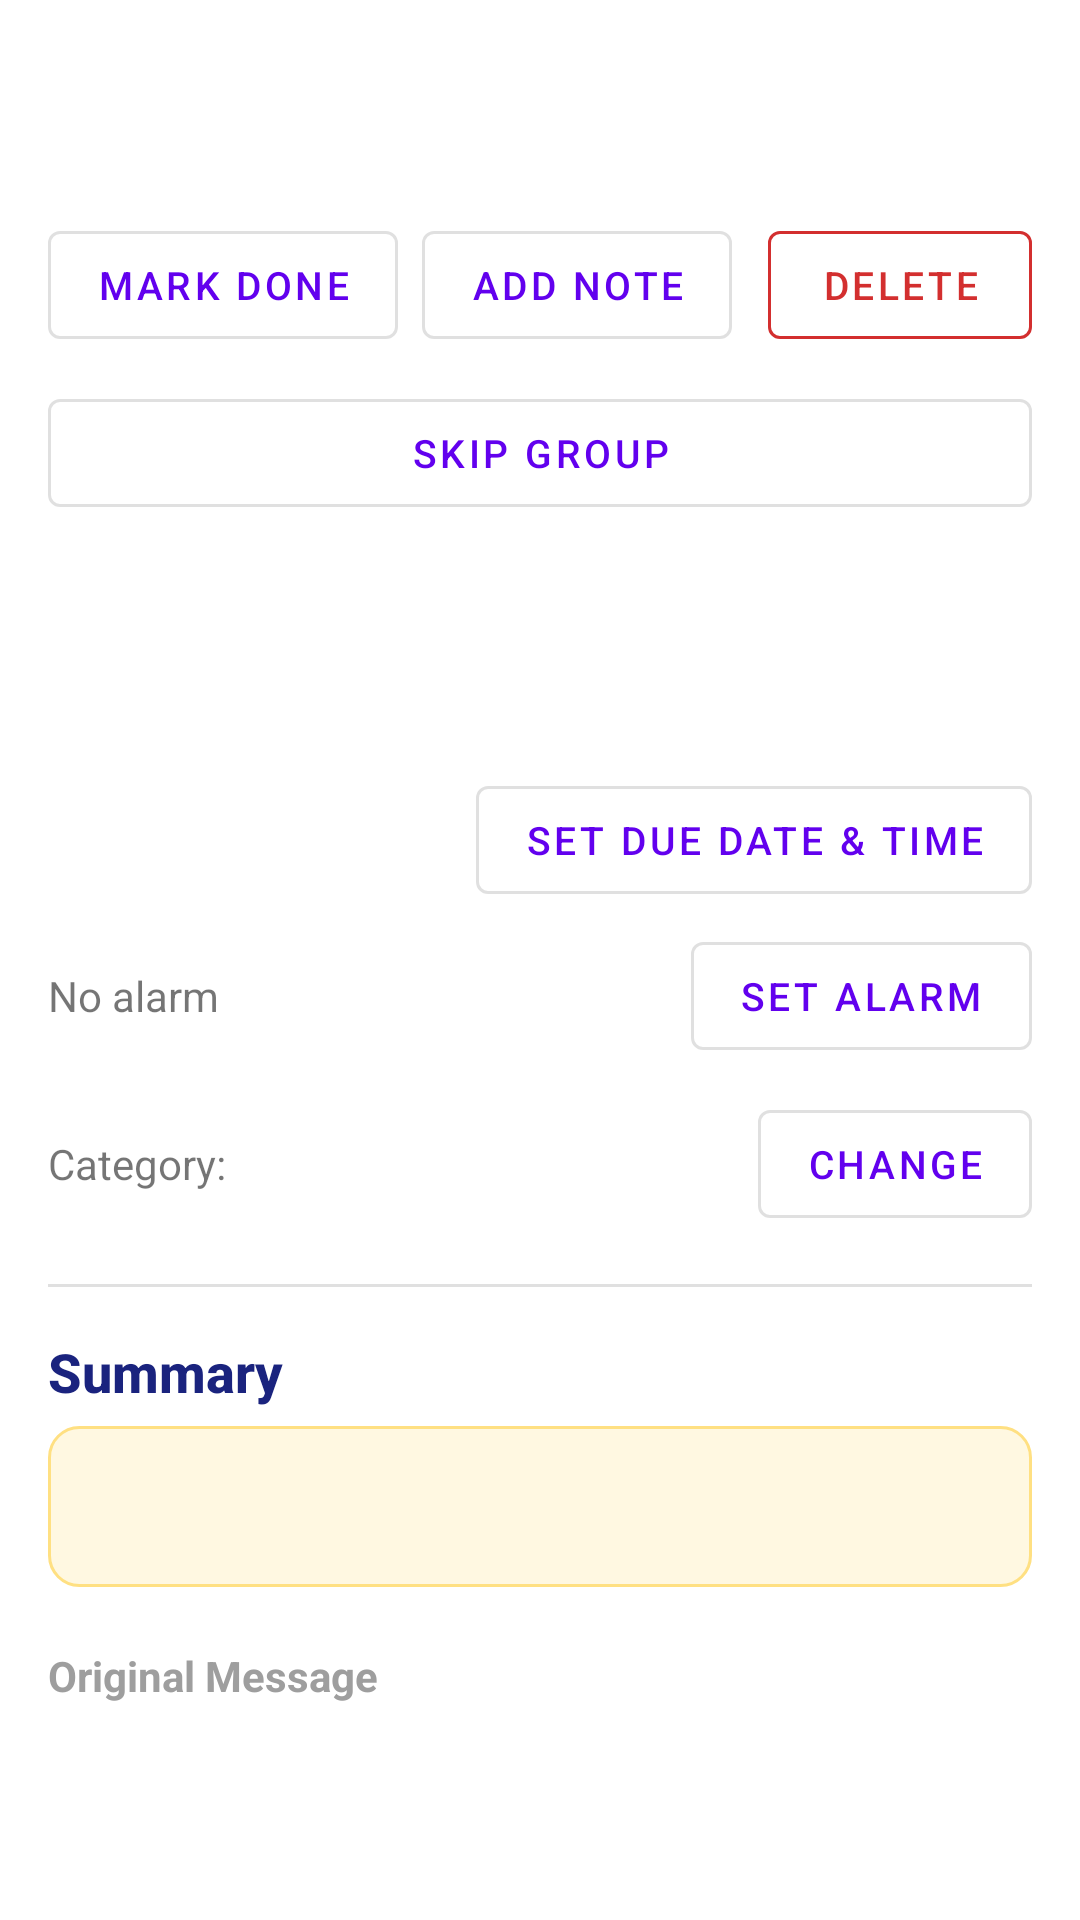

Android layout source for this screen:
<!-- AndroidManifest.xml: application theme Theme.TaskViewer -->
<!-- res/layout/activity_task_detail.xml -->
<?xml version="1.0" encoding="utf-8"?>
<ScrollView
    xmlns:android="http://schemas.android.com/apk/res/android"
    android:layout_width="match_parent"
    android:layout_height="match_parent">

    <LinearLayout
        android:layout_width="match_parent"
        android:layout_height="wrap_content"
        android:orientation="vertical"
        android:padding="16dp">

        <TextView
            android:id="@+id/detailSyncStatus"
            android:layout_width="match_parent"
            android:layout_height="wrap_content"
            android:layout_marginBottom="12dp"
            android:background="#FFF3E0"
            android:clickable="true"
            android:focusable="true"
            android:padding="10dp"
            android:textColor="#E65100"
            android:textSize="13sp"
            android:textStyle="bold"
            android:visibility="gone" />

        
        <LinearLayout
            android:layout_width="match_parent"
            android:layout_height="wrap_content"
            android:orientation="horizontal"
            android:gravity="center_vertical">

            <TextView
                android:id="@+id/detailStatusIcon"
                android:layout_width="wrap_content"
                android:layout_height="wrap_content"
                android:textSize="32sp"
                android:layout_marginEnd="12dp" />

            <TextView
                android:id="@+id/detailTaskTitle"
                android:layout_width="0dp"
                android:layout_height="wrap_content"
                android:layout_weight="1"
                android:textSize="22sp"
                android:textStyle="bold" />
        </LinearLayout>

        
        <LinearLayout
            android:layout_width="match_parent"
            android:layout_height="wrap_content"
            android:orientation="horizontal"
            android:layout_marginTop="12dp"
            android:gravity="center_vertical">

            <com.google.android.material.button.MaterialButton
                android:id="@+id/btnToggleStatus"
                style="@style/Widget.MaterialComponents.Button.OutlinedButton"
                android:layout_width="wrap_content"
                android:layout_height="wrap_content"
                android:text="Mark Done"
                android:textSize="13sp" />

            <com.google.android.material.button.MaterialButton
                android:id="@+id/btnAddNote"
                style="@style/Widget.MaterialComponents.Button.OutlinedButton"
                android:layout_width="wrap_content"
                android:layout_height="wrap_content"
                android:layout_marginStart="8dp"
                android:text="Add Note"
                android:textSize="13sp" />

            <View
                android:layout_width="0dp"
                android:layout_height="0dp"
                android:layout_weight="1" />

            <com.google.android.material.button.MaterialButton
                android:id="@+id/btnDelete"
                style="@style/Widget.MaterialComponents.Button.OutlinedButton"
                android:layout_width="wrap_content"
                android:layout_height="wrap_content"
                android:text="Delete"
                android:textColor="#D32F2F"
                android:textSize="13sp"
                app:strokeColor="#D32F2F"
                xmlns:app="http://schemas.android.com/apk/res-auto" />
        </LinearLayout>

        
        <com.google.android.material.button.MaterialButton
            android:id="@+id/btnSkipGroup"
            style="@style/Widget.MaterialComponents.Button.OutlinedButton"
            android:layout_width="match_parent"
            android:layout_height="wrap_content"
            android:layout_marginTop="8dp"
            android:text="Skip Group"
            android:textSize="13sp" />

        
        <TextView
            android:id="@+id/detailStatus"
            android:layout_width="match_parent"
            android:layout_height="wrap_content"
            android:layout_marginTop="12dp"
            android:textSize="14sp" />

        <TextView
            android:id="@+id/detailSender"
            android:layout_width="match_parent"
            android:layout_height="wrap_content"
            android:layout_marginTop="4dp"
            android:textSize="14sp" />

        <TextView
            android:id="@+id/detailDate"
            android:layout_width="match_parent"
            android:layout_height="wrap_content"
            android:layout_marginTop="4dp"
            android:textSize="14sp" />

        <TextView
            android:id="@+id/detailCompleted"
            android:layout_width="match_parent"
            android:layout_height="wrap_content"
            android:layout_marginTop="4dp"
            android:textSize="14sp"
            android:visibility="gone" />

        <LinearLayout
            android:layout_width="match_parent"
            android:layout_height="wrap_content"
            android:orientation="horizontal"
            android:gravity="center_vertical"
            android:layout_marginTop="4dp">

            <TextView
                android:id="@+id/detailDue"
                android:layout_width="0dp"
                android:layout_height="wrap_content"
                android:layout_weight="1"
                android:textSize="14sp"
                android:textStyle="bold"
                android:textColor="#E65100" />

            <com.google.android.material.button.MaterialButton
                android:id="@+id/btnSetDueDate"
                style="@style/Widget.MaterialComponents.Button.OutlinedButton"
                android:layout_width="wrap_content"
                android:layout_height="wrap_content"
                android:text="Set Due Date &amp; Time"
                android:textSize="13sp" />
        </LinearLayout>

        <LinearLayout
            android:layout_width="match_parent"
            android:layout_height="wrap_content"
            android:layout_marginTop="4dp"
            android:gravity="center_vertical"
            android:orientation="horizontal">

            <TextView
                android:id="@+id/detailReminder"
                android:layout_width="0dp"
                android:layout_height="wrap_content"
                android:layout_weight="1"
                android:text="No alarm"
                android:textSize="14sp" />

            <com.google.android.material.button.MaterialButton
                android:id="@+id/btnSetReminder"
                style="@style/Widget.MaterialComponents.Button.OutlinedButton"
                android:layout_width="wrap_content"
                android:layout_height="wrap_content"
                android:text="Set Alarm"
                android:textSize="13sp" />
        </LinearLayout>

        
        <LinearLayout
            android:layout_width="match_parent"
            android:layout_height="wrap_content"
            android:orientation="horizontal"
            android:gravity="center_vertical"
            android:layout_marginTop="8dp">

            <TextView
                android:layout_width="wrap_content"
                android:layout_height="wrap_content"
                android:text="Category:"
                android:textSize="14sp"
                android:layout_marginEnd="8dp" />

            <TextView
                android:id="@+id/detailCategoryBadge"
                android:layout_width="wrap_content"
                android:layout_height="wrap_content"
                android:textSize="13sp"
                android:textStyle="bold"
                android:textColor="#FFFFFF"
                android:background="@drawable/category_badge_bg"
                android:paddingStart="10dp"
                android:paddingEnd="10dp"
                android:paddingTop="3dp"
                android:paddingBottom="3dp" />

            <View
                android:layout_width="0dp"
                android:layout_height="0dp"
                android:layout_weight="1" />

            <com.google.android.material.button.MaterialButton
                android:id="@+id/btnSetCategory"
                style="@style/Widget.MaterialComponents.Button.OutlinedButton"
                android:layout_width="wrap_content"
                android:layout_height="wrap_content"
                android:text="Change"
                android:textSize="13sp" />
        </LinearLayout>

        
        <View
            android:layout_width="match_parent"
            android:layout_height="1dp"
            android:background="#E0E0E0"
            android:layout_marginTop="16dp"
            android:layout_marginBottom="16dp" />

        
        <TextView
            android:id="@+id/detailSummaryLabel"
            android:layout_width="match_parent"
            android:layout_height="wrap_content"
            android:text="Summary"
            android:textSize="18sp"
            android:textStyle="bold"
            android:textColor="#1A237E"
            android:fontFamily="sans-serif-medium" />

        <TextView
            android:id="@+id/detailSummary"
            android:layout_width="match_parent"
            android:layout_height="wrap_content"
            android:layout_marginTop="6dp"
            android:background="@drawable/summary_card_bg"
            android:padding="14dp"
            android:textSize="19sp"
            android:textColor="#212121"
            android:fontFamily="sans-serif-medium"
            android:lineSpacingExtra="6dp" />

        
        <TextView
            android:id="@+id/detailMessageLabel"
            android:layout_width="match_parent"
            android:layout_height="wrap_content"
            android:layout_marginTop="20dp"
            android:text="Original Message"
            android:textSize="14sp"
            android:textStyle="bold"
            android:textColor="#9E9E9E"
            android:fontFamily="sans-serif" />

        <TextView
            android:id="@+id/detailMessage"
            android:layout_width="match_parent"
            android:layout_height="wrap_content"
            android:layout_marginTop="4dp"
            android:textSize="14sp"
            android:textColor="#616161"
            android:fontFamily="serif"
            android:lineSpacingExtra="3dp" />

        
        <TextView
            android:id="@+id/actionItemsLabel"
            android:layout_width="match_parent"
            android:layout_height="wrap_content"
            android:layout_marginTop="16dp"
            android:text="Action Items"
            android:textSize="16sp"
            android:textStyle="bold"
            android:visibility="gone" />

        <LinearLayout
            android:id="@+id/actionItemsContainer"
            android:layout_width="match_parent"
            android:layout_height="wrap_content"
            android:orientation="vertical"
            android:layout_marginTop="4dp"
            android:visibility="gone" />

        
        <TextView
            android:id="@+id/notesLabel"
            android:layout_width="match_parent"
            android:layout_height="wrap_content"
            android:layout_marginTop="16dp"
            android:text="Notes"
            android:textSize="16sp"
            android:textStyle="bold"
            android:visibility="gone" />

        <LinearLayout
            android:id="@+id/notesContainer"
            android:layout_width="match_parent"
            android:layout_height="wrap_content"
            android:orientation="vertical"
            android:layout_marginTop="4dp"
            android:visibility="gone" />

    </LinearLayout>
</ScrollView>
<!-- resources referenced by this layout -->
<resources>
  <!-- drawable category_badge_bg (drawable) -->
  <shape xmlns:android="http://schemas.android.com/apk/res/android"
      android:shape="rectangle">
      <solid android:color="#FFFFFF" />
      <corners android:radius="4dp" />
  </shape>
  <!-- drawable summary_card_bg (drawable) -->
  <?xml version="1.0" encoding="utf-8"?>
  <shape xmlns:android="http://schemas.android.com/apk/res/android"
      android:shape="rectangle">
      <solid android:color="#FFF8E1" />
      <corners android:radius="10dp" />
      <stroke
          android:width="1dp"
          android:color="#FFE082" />
  </shape>
  <style name="Theme.TaskViewer" parent="Theme.MaterialComponents.Light.DarkActionBar">
          <item name="colorPrimary">@color/purple_500</item>
          <item name="colorPrimaryVariant">@color/purple_700</item>
          <item name="colorOnPrimary">@color/white</item>
          <item name="colorSecondary">@color/teal_200</item>
          <item name="colorSecondaryVariant">@color/teal_700</item>
          <item name="colorOnSecondary">@color/black</item>
      </style>
  <!-- not gathered from this repository: default colours our renderer supplied (Android Studio template values) -->
  <color name="purple_500">#FF6200EE</color>
  <color name="purple_700">#FF3700B3</color>
  <color name="teal_200">#FF03DAC5</color>
  <color name="teal_700">#FF018786</color>
  <color name="black">#FF000000</color>
  <color name="white">#FFFFFFFF</color>
</resources>
